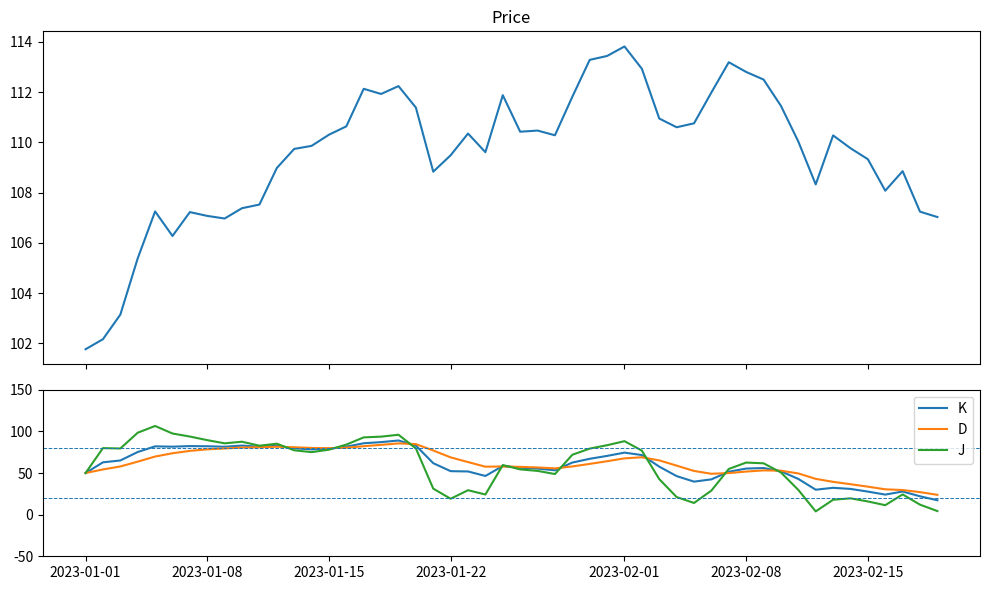

The script that saved this image:
import pandas as pd
import numpy as np
import matplotlib.pyplot as plt


def compute_kdj(df, n=9, m1=3, m2=3, price_cols=('high', 'low', 'close')):
    """
    计算 KDJ 指标并返回包含 K, D, J 的 DataFrame 副本。

    参数:
      df : pandas.DataFrame，必须包含高/低/收盘价列
      n  : int，计算 RSV 的周期（默认 9）
      m1 : int，K 的平滑因子（默认 3，即 K_t = (K_{t-1}*(m1-1) + RSV_t)/m1）
      m2 : int，D 的平滑因子（默认 3）
      price_cols : tuple，(high_col, low_col, close_col) 列名

    返回:
      result_df : pandas.DataFrame，原始数据的副本，新增 'RSV','K','D','J' 列
    """
    high_col, low_col, close_col = price_cols
    df = df.copy()

    # 计算 n 周期内的最高价和最低价
    highest = df[high_col].rolling(window=n, min_periods=1).max()
    lowest = df[low_col].rolling(window=n, min_periods=1).min()

    # 防止除以 0
    denom = (highest - lowest).replace(0, np.nan)

    # RSV (Raw Stochastic Value)，取 0-100
    rsv = (df[close_col] - lowest) / denom * 100
    rsv = rsv.fillna(0)  # 当最高最低相等时（或前期数据不足）填 0（也可按需改为 50）

    df['RSV'] = rsv

    # 初始化 K 和 D（常用做法：第一期 K=D=50，或用第一期 RSV）
    K = pd.Series(np.nan, index=df.index)
    D = pd.Series(np.nan, index=df.index)

    # 用 50 初始化（更稳健），也可以改为 K.iloc[0] = rsv.iloc[0]
    if len(df) > 0:
        K.iloc[0] = 50.0
        D.iloc[0] = 50.0

    # 递推计算 K 和 D
    # K_t = (m1-1)/m1 * K_{t-1} + 1/m1 * RSV_t
    # D_t = (m2-1)/m2 * D_{t-1} + 1/m2 * K_t
    alpha_k = 1.0 / m1
    beta_k = 1.0 - alpha_k
    alpha_d = 1.0 / m2
    beta_d = 1.0 - alpha_d

    for i in range(1, len(df)):
        K.iloc[i] = beta_k * K.iloc[i - 1] + alpha_k * df['RSV'].iloc[i]
        D.iloc[i] = beta_d * D.iloc[i - 1] + alpha_d * K.iloc[i]

    df['K'] = K
    df['D'] = D
    df['J'] = 3 * df['K'] - 2 * df['D']

    return df


# ---------------------------
# 示例用法
# ---------------------------
if __name__ == '__main__':
    # 构造示例数据（真实使用时替换为你的 price DataFrame）
    dates = pd.date_range('2023-01-01', periods=50, freq='D')
    np.random.seed(0)
    close = np.cumsum(np.random.randn(50)) + 100
    high = close + np.random.rand(50) * 1.5
    low = close - np.random.rand(50) * 1.5
    df = pd.DataFrame({'date': dates, 'high': high, 'low': low, 'close': close}).set_index('date')

    # 计算 KDJ
    kdj_df = compute_kdj(df, n=9, m1=3, m2=3)

    # 显示最后几行
    print(kdj_df[['high', 'low', 'close', 'RSV', 'K', 'D', 'J']].tail(10))

    # 可视化（可选）
    fig, (ax1, ax2) = plt.subplots(2, 1, figsize=(10, 6), sharex=True, gridspec_kw={'height_ratios': [2, 1]})
    ax1.plot(df.index, df['close'])
    ax1.set_title('Price')
    ax2.plot(kdj_df.index, kdj_df['K'], label='K')
    ax2.plot(kdj_df.index, kdj_df['D'], label='D')
    ax2.plot(kdj_df.index, kdj_df['J'], label='J')
    ax2.axhline(80, linestyle='--', linewidth=0.7)
    ax2.axhline(20, linestyle='--', linewidth=0.7)
    ax2.set_ylim(-50, 150)
    ax2.legend()
    plt.tight_layout()
    plt.show()
